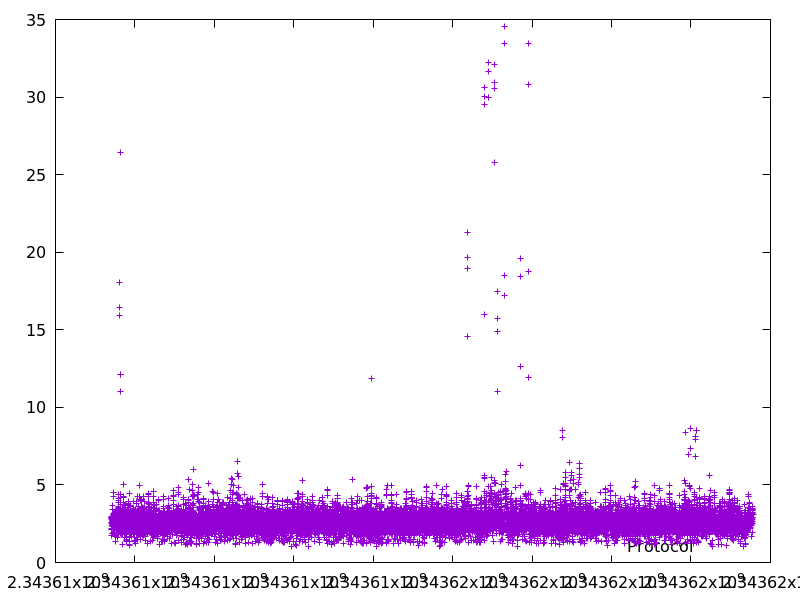

Source data for this figure (header and first rows):
2343607399.3488054, 2.819076
2343607403, 2.973
2343607404, 2.912
2343607406, 2.885
2343607408, 2.168
2343607409, 2.55
2343607411, 2.115
2343607413, 2.382
2343607414, 2.898
2343607416, 2.789
2343607417, 2.151
2343607419, 1.733
2343607422, 2.599
2343607423, 2.581
2343607424, 2.662
2343607425, 2.622
2343607427, 2.822
2343607428, 2.797
2343607430, 2.302
2343607431, 2.721
2343607434, 2.783
2343607435, 2.955
2343607438, 3.65
2343607438, 3.45
2343607441, 2.848
2343607442, 2.687
2343607445, 2.445
2343607445, 1.877
2343607448, 2.376
2343607448, 1.891
2343607450, 2.353
2343607451, 2.649
2343607453, 1.966
2343607454, 3.181
2343607456, 2.495
2343607458, 2.742
2343607458, 2.38
2343607461, 3.014
2343607464, 4.549
2343607466, 4.291
2343607467, 3.079
2343607470, 3.085
2343607471, 2.972
2343607472, 2.425
2343607474, 2.115
2343607476, 2.285
2343607478, 2.574
2343607478, 1.842
2343607481, 3.004
2343607482, 2.926
2343607484, 3.156
2343607488, 2.661
2343607490, 3.226
2343607491, 2.644
2343607493, 2.873
2343607494, 2.534
2343607496, 2.304
2343607496, 2.939
2343607499, 2.634
2343607500, 2.934
2343607502, 2.723
... 19,217 more rows
